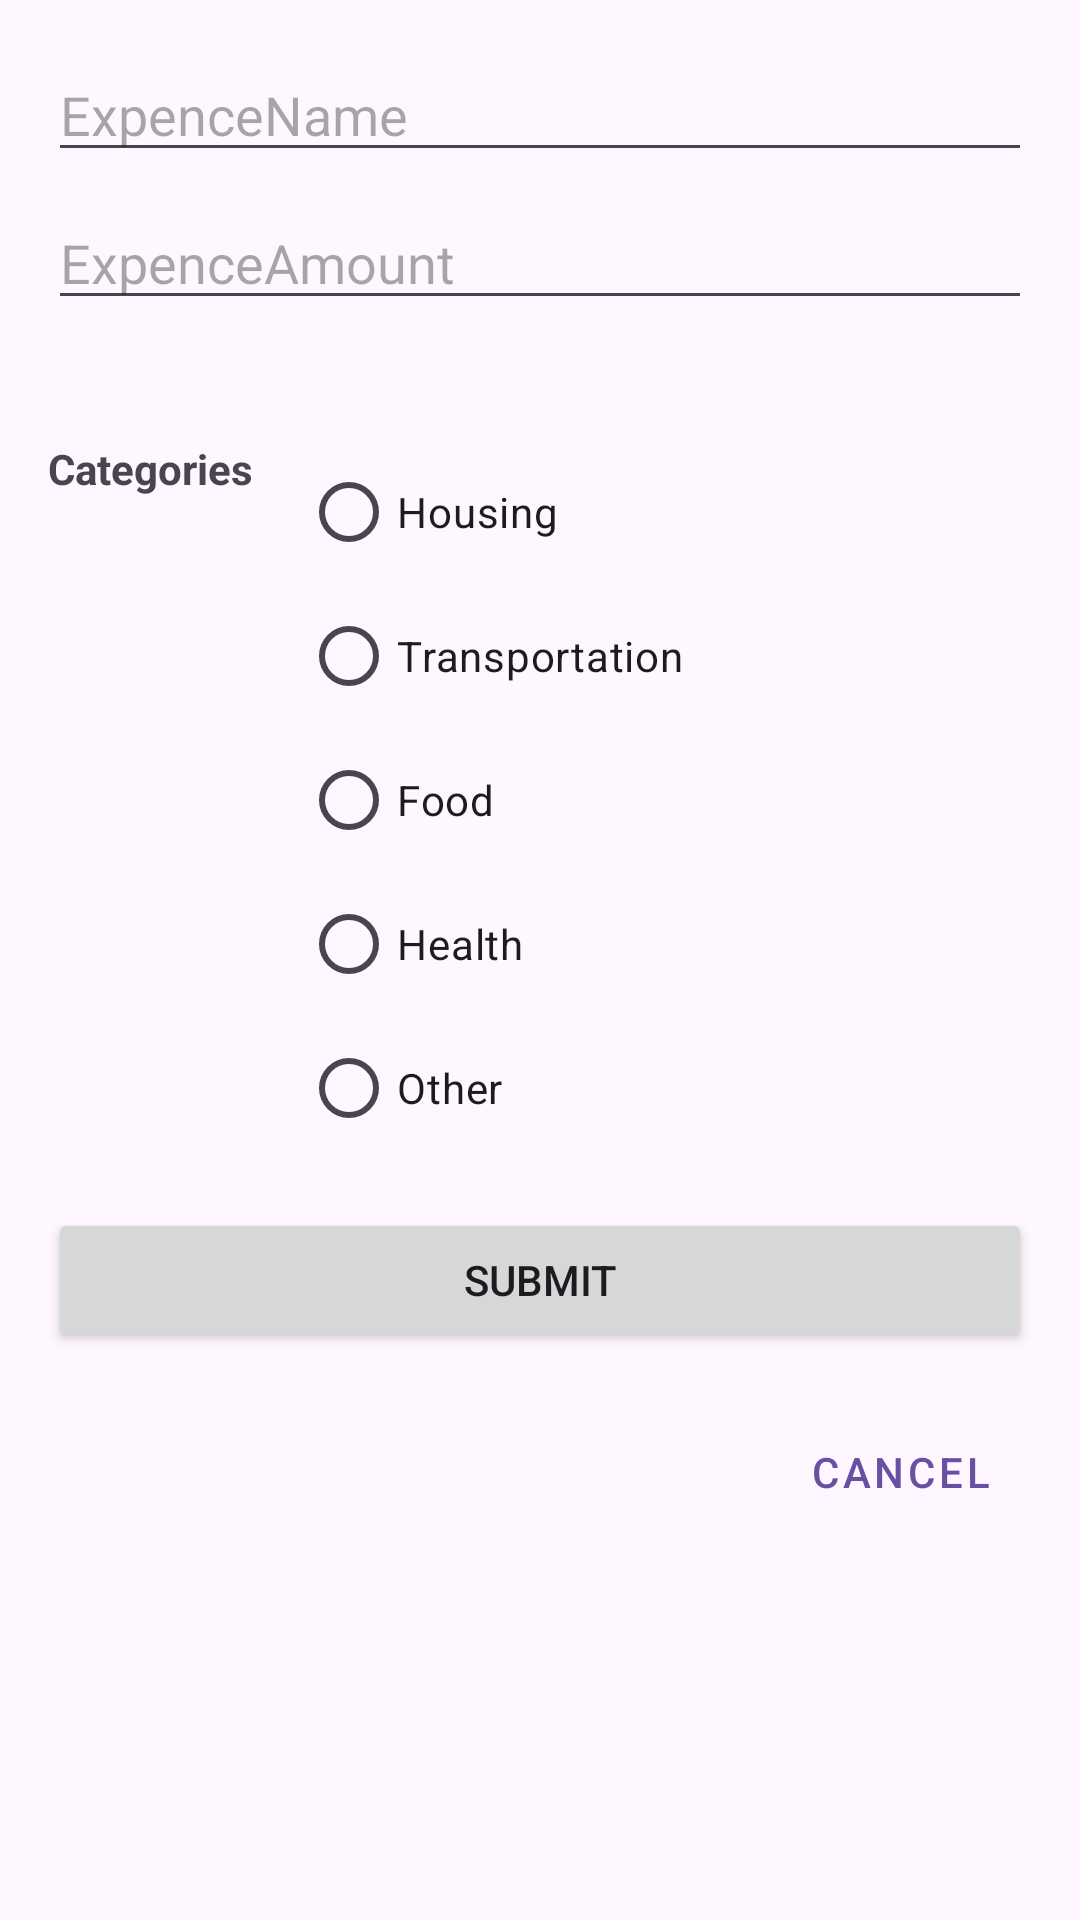

Produce the Android XML layout that renders to this screen, including the resource entries it uses.
<!-- AndroidManifest.xml: application theme Theme.Evalution5 -->
<!-- res/layout/fragment_add_course.xml -->
<?xml version="1.0" encoding="utf-8"?>
<androidx.constraintlayout.widget.ConstraintLayout xmlns:android="http://schemas.android.com/apk/res/android"
    xmlns:app="http://schemas.android.com/apk/res-auto"
    xmlns:tools="http://schemas.android.com/tools"
    android:layout_width="match_parent"
    android:layout_height="match_parent"
    android:padding="16dp"
    tools:context=".AddCourseFragment">


    <EditText
        android:id="@+id/editTextExpenceName"
        android:layout_width="0dp"
        android:layout_height="wrap_content"
        android:ems="10"
        android:hint="ExpenceName"
        android:inputType="textPersonName"
        app:layout_constraintEnd_toEndOf="parent"
        app:layout_constraintStart_toStartOf="parent"
        app:layout_constraintTop_toTopOf="parent" />

    <EditText
        android:id="@+id/editTextExpenceAmount"
        android:layout_width="0dp"
        android:layout_height="wrap_content"
        android:layout_marginTop="8dp"
        android:ems="10"
        android:hint="ExpenceAmount"
        android:inputType="textPersonName"
        app:layout_constraintEnd_toEndOf="parent"
        app:layout_constraintStart_toStartOf="parent"
        app:layout_constraintTop_toBottomOf="@+id/editTextExpenceName" />

    <TextView
        android:id="@+id/textView"
        android:layout_width="wrap_content"
        android:layout_height="wrap_content"
        android:layout_marginTop="40dp"
        android:text="Categories"
        android:textStyle="bold"
        app:layout_constraintStart_toStartOf="parent"
        app:layout_constraintTop_toBottomOf="@+id/editTextExpenceAmount" />

    <RadioGroup
        android:id="@+id/radioGroupGrades"
        android:layout_width="0dp"
        android:layout_height="wrap_content"
        android:layout_marginStart="16dp"
        app:layout_constraintEnd_toEndOf="parent"
        app:layout_constraintStart_toEndOf="@+id/textView"
        app:layout_constraintTop_toTopOf="@+id/textView">

        <RadioButton
            android:id="@+id/radioButtonA"
            android:layout_width="match_parent"
            android:layout_height="wrap_content"
            android:text="Housing" />

        <RadioButton
            android:id="@+id/radioButtonB"
            android:layout_width="match_parent"
            android:layout_height="wrap_content"
            android:text="Transportation" />

        <RadioButton
            android:id="@+id/radioButtonC"
            android:layout_width="match_parent"
            android:layout_height="wrap_content"
            android:text="Food" />

        <RadioButton
            android:id="@+id/radioButtonD"
            android:layout_width="match_parent"
            android:layout_height="wrap_content"
            android:text="Health" />

        <RadioButton
            android:id="@+id/radioButtonF"
            android:layout_width="match_parent"
            android:layout_height="wrap_content"
            android:text="Other" />
    </RadioGroup>

    <Button
        android:id="@+id/buttonSubmit"
        android:layout_width="0dp"
        android:layout_height="wrap_content"
        android:layout_marginTop="16dp"
        android:text="@string/submit_label"
        app:layout_constraintEnd_toEndOf="parent"
        app:layout_constraintStart_toStartOf="parent"
        app:layout_constraintTop_toBottomOf="@+id/radioGroupGrades" />

    <Button
        android:id="@+id/buttonCancel"
        style="@style/Widget.MaterialComponents.Button.TextButton"
        android:layout_width="wrap_content"
        android:layout_height="wrap_content"
        android:layout_marginTop="16dp"
        android:text="@string/cancel_label"
        app:layout_constraintEnd_toEndOf="parent"
        app:layout_constraintTop_toBottomOf="@+id/buttonSubmit" />
</androidx.constraintlayout.widget.ConstraintLayout>
<!-- resources referenced by this layout -->
<resources>
  <string name="cancel_label">Cancel</string>
  <string name="submit_label">Submit</string>
  <style name="Theme.Evalution5" parent="Base.Theme.Evalution5" />
  <style name="Base.Theme.Evalution5" parent="Theme.Material3.DayNight.NoActionBar">
          
          
      </style>
</resources>
